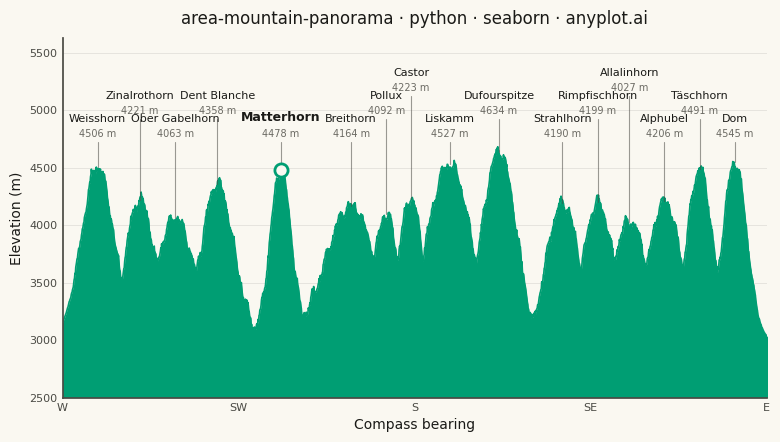

This chart was generated by the following Python code:
""" anyplot.ai
area-mountain-panorama: Mountain Panorama Profile with Labeled Peaks
Library: seaborn 0.13.2 | Python 3.13.14
Quality: 83/100 | Updated: 2026-06-30
"""

import os

import matplotlib.pyplot as plt
import numpy as np
import pandas as pd
import seaborn as sns


# Theme tokens
THEME = os.getenv("ANYPLOT_THEME", "light")
PAGE_BG = "#FAF8F1" if THEME == "light" else "#1A1A17"
ELEVATED_BG = "#FFFDF6" if THEME == "light" else "#242420"
INK = "#1A1A17" if THEME == "light" else "#F0EFE8"
INK_SOFT = "#4A4A44" if THEME == "light" else "#B8B7B0"
INK_MUTED = "#6B6A63" if THEME == "light" else "#A8A79F"
BRAND = "#009E73"

sns.set_theme(
    style="ticks",
    rc={
        "figure.facecolor": PAGE_BG,
        "axes.facecolor": PAGE_BG,
        "axes.edgecolor": INK_SOFT,
        "axes.labelcolor": INK,
        "text.color": INK,
        "xtick.color": INK_SOFT,
        "ytick.color": INK_SOFT,
        "grid.color": INK,
        "grid.alpha": 0.10,
        "legend.facecolor": ELEVATED_BG,
        "legend.edgecolor": INK_SOFT,
    },
)

# Data — Wallis (Valais, Switzerland) panorama from Gornergrat, west → east sweep.
# sigma controls angular half-width: smaller = sharper, more iconic summit profile.
peaks = pd.DataFrame(
    [
        {"name": "Weisshorn", "angle_deg": 10.0, "elevation_m": 4506, "sigma": 4.6},
        {"name": "Zinalrothorn", "angle_deg": 22.0, "elevation_m": 4221, "sigma": 4.2},
        {"name": "Ober Gabelhorn", "angle_deg": 32.0, "elevation_m": 4063, "sigma": 5.4},
        {"name": "Dent Blanche", "angle_deg": 44.0, "elevation_m": 4358, "sigma": 4.6},
        {"name": "Matterhorn", "angle_deg": 62.0, "elevation_m": 4478, "sigma": 3.0},
        {"name": "Breithorn", "angle_deg": 82.0, "elevation_m": 4164, "sigma": 7.0},
        {"name": "Pollux", "angle_deg": 92.0, "elevation_m": 4092, "sigma": 3.6},
        {"name": "Castor", "angle_deg": 99.0, "elevation_m": 4223, "sigma": 3.6},
        {"name": "Liskamm", "angle_deg": 110.0, "elevation_m": 4527, "sigma": 6.5},
        {"name": "Dufourspitze", "angle_deg": 124.0, "elevation_m": 4634, "sigma": 5.2},
        {"name": "Strahlhorn", "angle_deg": 142.0, "elevation_m": 4190, "sigma": 5.0},
        {"name": "Rimpfischhorn", "angle_deg": 152.0, "elevation_m": 4199, "sigma": 4.4},
        {"name": "Allalinhorn", "angle_deg": 161.0, "elevation_m": 4027, "sigma": 5.2},
        {"name": "Alphubel", "angle_deg": 171.0, "elevation_m": 4206, "sigma": 4.6},
        {"name": "Täschhorn", "angle_deg": 181.0, "elevation_m": 4491, "sigma": 3.6},
        {"name": "Dom", "angle_deg": 191.0, "elevation_m": 4545, "sigma": 3.4},
    ]
)

# Build skyline as upper envelope of per-peak Gaussian bumps over undulating valley floor
np.random.seed(42)
sample_angles = np.linspace(-5.0, 205.0, 1800)

valley_floor = 2950 + 90 * np.sin(sample_angles * np.pi / 95.0 + 0.4) + 55 * np.cos(sample_angles * np.pi / 47.0 + 1.1)

ridge = np.copy(valley_floor)
for _, row in peaks.iterrows():
    floor_at_peak = valley_floor[np.argmin(np.abs(sample_angles - row["angle_deg"]))]
    bump_height = row["elevation_m"] - floor_at_peak
    bump = bump_height * np.exp(-0.5 * ((sample_angles - row["angle_deg"]) / row["sigma"]) ** 2)
    ridge = np.maximum(ridge, valley_floor + bump)

# High-frequency rocky texture, tapered at panorama edges
texture = (
    35 * np.sin(sample_angles * 1.7 + 0.3)
    + 22 * np.sin(sample_angles * 3.1 + 1.7)
    + np.random.normal(0, 14, size=sample_angles.shape)
)
edge_taper = np.clip((sample_angles - 0) / 6, 0, 1) * np.clip((200 - sample_angles) / 6, 0, 1)
ridge = ridge + texture * edge_taper

skyline = pd.DataFrame({"angle_deg": sample_angles, "elevation_m": ridge})

# Plot — 3200×1800 px landscape canvas (figsize=(8,4.5) × dpi=400)
fig, ax = plt.subplots(figsize=(8, 4.5), dpi=400, facecolor=PAGE_BG)
ax.set_facecolor(PAGE_BG)

Y_FLOOR = 2500
LABEL_BASE_Y = 4880
LABEL_STAGGER = 200

# Filled silhouette + crisp ridgeline edge via sns.lineplot
ax.fill_between(skyline["angle_deg"], skyline["elevation_m"], Y_FLOOR, color=BRAND, alpha=1.0, linewidth=0, zorder=2)
sns.lineplot(data=skyline, x="angle_deg", y="elevation_m", color=BRAND, linewidth=1.2, ax=ax, legend=False)

# Assign 3-level stagger based on angular proximity (threshold 20°) to avoid
# same-height labels when peaks cluster (e.g. Breithorn / Pollux / Castor).
peak_angles = peaks["angle_deg"].values
label_levels = np.zeros(len(peaks), dtype=int)
for i in range(1, len(peaks)):
    for lvl in range(3):
        conflict = any(abs(peak_angles[j] - peak_angles[i]) < 20 and label_levels[j] == lvl for j in range(i))
        if not conflict:
            label_levels[i] = lvl
            break
    else:
        label_levels[i] = i % 3

# Peak labels with leader lines
for i, (_, row) in enumerate(peaks.iterrows()):
    is_anchor = row["name"] == "Matterhorn"
    label_y = LABEL_BASE_Y + label_levels[i] * LABEL_STAGGER
    elev_y = label_y - 130
    leader_top = elev_y - 30

    ax.plot(
        [row["angle_deg"], row["angle_deg"]],
        [row["elevation_m"], leader_top],
        color=INK_SOFT,
        linewidth=0.8,
        alpha=0.55,
        zorder=3,
    )
    ax.text(
        row["angle_deg"],
        label_y,
        row["name"],
        fontsize=9 if is_anchor else 8,
        fontweight="semibold" if is_anchor else "regular",
        color=INK,
        ha="center",
        va="bottom",
        zorder=4,
    )
    ax.text(
        row["angle_deg"],
        elev_y,
        f"{int(row['elevation_m'])} m",
        fontsize=7,
        color=INK_MUTED,
        ha="center",
        va="bottom",
        zorder=4,
    )

# Matterhorn focal highlight via sns.scatterplot (open circle on summit)
matterhorn = peaks.loc[peaks["name"] == "Matterhorn"].iloc[0]
sns.scatterplot(
    x=[matterhorn["angle_deg"]],
    y=[matterhorn["elevation_m"]],
    s=90,
    color=PAGE_BG,
    edgecolor=BRAND,
    linewidth=2.0,
    ax=ax,
    zorder=6,
    legend=False,
)

# Style
ax.set_xlim(0, 200)
ax.set_ylim(Y_FLOOR, LABEL_BASE_Y + 2 * LABEL_STAGGER + 350)
ax.set_xlabel("Compass bearing", fontsize=10, color=INK)
ax.set_ylabel("Elevation (m)", fontsize=10, color=INK)
ax.set_title(
    "area-mountain-panorama · python · seaborn · anyplot.ai", fontsize=12, fontweight="medium", color=INK, pad=10
)

ax.set_xticks([0, 50, 100, 150, 200])
ax.set_xticklabels(["W", "SW", "S", "SE", "E"])
ax.tick_params(axis="x", labelsize=8, colors=INK_SOFT, length=0)
ax.tick_params(axis="y", labelsize=8, colors=INK_SOFT, length=0)

sns.despine(ax=ax, top=True, right=True)
ax.spines["left"].set_color(INK_SOFT)
ax.spines["bottom"].set_color(INK_SOFT)
ax.yaxis.grid(True, alpha=0.10, linewidth=0.6, color=INK)
ax.set_axisbelow(True)

fig.subplots_adjust(left=0.09, right=0.97, top=0.91, bottom=0.11)
plt.savefig(f"plot-{THEME}.png", dpi=400, facecolor=PAGE_BG)
